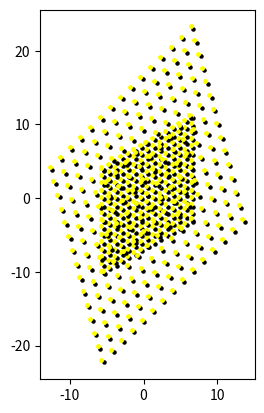

Python code for this plot:
import numpy as np
import matplotlib.pyplot as plt
import matplotlib as mpl
from typing import Iterator
from copy import deepcopy


HEX_VEC = np.array(
    [
        [0, 1, 0],
        [np.cos(30 / 180 * np.pi), np.sin(30 / 180 * np.pi), 0],
        [np.cos(-60 / 180 * np.pi), np.sin(-60 / 180 * np.pi), 0],
    ]
)

CUBIC_VEC = np.array([[1, 0, 0], [0, 1, 0], [0, 0, 1]])


class Atom:
    def __init__(
        self, name: str, symbol: str, number: int, x: float, y: float, z: float
    ) -> None:
        self.name = name
        self.symbol = symbol
        self.number = number
        self.position = np.array([x, y, z])

    def __repr__(self) -> str:
        return f"Atom({self.name}, {self.symbol}, {self.number}, {self.position})"

    def update_position(self, new_position: np.ndarray[float]) -> None:
        self.position = new_position

    def get_position(self) -> np.ndarray[float]:
        return self.position


class UnitCell:
    def __init__(self, atoms: list[Atom] | None) -> None:
        self.atoms = atoms

    def __repr__(self) -> str:
        return f"Origin: {self.origin}, Atoms: {self.atoms}"

    def __iter__(self) -> Iterator[Atom]:
        if self.atoms is not None:
            return iter(self.atoms)
        else:
            raise ValueError("No atoms in unit cell")

    def add_atoms(self, atoms: list[Atom]) -> None:
        if self.atoms is not None:
            self.atoms.extend(atoms)
        else:
            self.atoms = atoms

    def set_origin(self, x: float, y: float, z: float) -> None:
        self.origin = np.array([x, y, z])

    def place_atoms(self) -> None:
        if self.atoms is None:
            raise ValueError("No atoms in unit cell")
        for atom in self.atoms:
            atom.update_position(atom.position + self.origin)


class CrystalLattice:
    def __init__(self, unit_cell: UnitCell) -> None:
        self.unit_cell = unit_cell

    def construct_lattice(
        self, vectors: np.ndarray[float], repetitions: tuple[int, int, int]
    ) -> None:
        self.lattice = [deepcopy(self.unit_cell) for _ in range(np.prod(repetitions))]

        if vectors.shape[0] != len(repetitions):
            raise ValueError("Number of Vectors and repetitions must have same length")

        xreps, yreps, zreps = repetitions
        xrep_range = np.arange(xreps) - (xreps - 1) / 2
        yrep_range = np.arange(yreps) - (yreps - 1) / 2
        zrep_range = np.arange(zreps) - (zreps - 1) / 2
        xidx, yidx, zidx = np.meshgrid(
            xrep_range, yrep_range, zrep_range, indexing="ij"
        )

        xidx = xidx.flatten()
        yidx = yidx.flatten()
        zidx = zidx.flatten()

        for index, cell in enumerate(self.lattice):
            position = np.dot(
                vectors.T, np.array([xidx[index], yidx[index], zidx[index]])
            )
            cell.set_origin(*position)
            cell.place_atoms()

    def rotate_lattice(self, angle: float) -> None:
        rotation_matrix = np.array(
            [
                [np.cos(angle), -np.sin(angle), 0],
                [np.sin(angle), np.cos(angle), 0],
                [0, 0, 1],
            ]
        )
        for cell in self.lattice:
            cell.origin = rotation_matrix.dot(cell.origin)
            cell.place_atoms()

    def plot_lattice_3d(self) -> None:
        fig = plt.figure()
        ax = fig.add_subplot(111, projection="3d")
        for cell in self.lattice:
            for atom in cell:
                ax.scatter(*atom.get_position())

        # equal axis
        ax.set_aspect("equal")
        ax.set_xlabel("x")
        ax.set_ylabel("y")
        ax.set_zlabel("z")
        plt.show()

    def plot_lattice(self, ax: plt.Axes, colors: dict[str, str]) -> None:
        for cell in self.lattice:
            for atom in cell:
                pos = atom.get_position()
                ax.scatter(pos[0], pos[1], color=colors[atom.symbol], s=5)

        # equal axis
        ax.set_aspect("equal")


if __name__ == "__main__":
    tungsten = Atom("W", "W", 74, 2 / 3, 1 / 3, 0)
    selenium0 = Atom("Se", "Se", 34, 1 / 3, 2 / 3, 0.87)
    selenium1 = Atom("Se", "Se", 34, 1 / 3, 2 / 3, -0.87)
    unit_cell = UnitCell([tungsten, selenium0, selenium1])

    lattice0 = CrystalLattice(unit_cell)
    lattice0.construct_lattice(HEX_VEC, (15, 15, 1))

    tungsten_ = Atom("W", "W", 74, 2 / 3, 1 / 3, 0)
    selenium0_ = Atom("Se", "Se", 34, 1 / 3, 2 / 3, 0.87)
    selenium1_ = Atom("Se", "Se", 34, 1 / 3, 2 / 3, -0.87)
    unit_cell_ = UnitCell([tungsten_, selenium0_, selenium1_])

    lattice1 = CrystalLattice(unit_cell_)
    lattice1.construct_lattice(HEX_VEC, (15, 15, 1))
    lattice1.rotate_lattice(30 / 180 * np.pi)

    colors = {
        "W": "black",
        "Se": "Yellow",
    }
    fig, ax = plt.subplots()
    lattice0.plot_lattice(ax, colors)
    lattice1.plot_lattice(ax, colors)
    plt.show()
